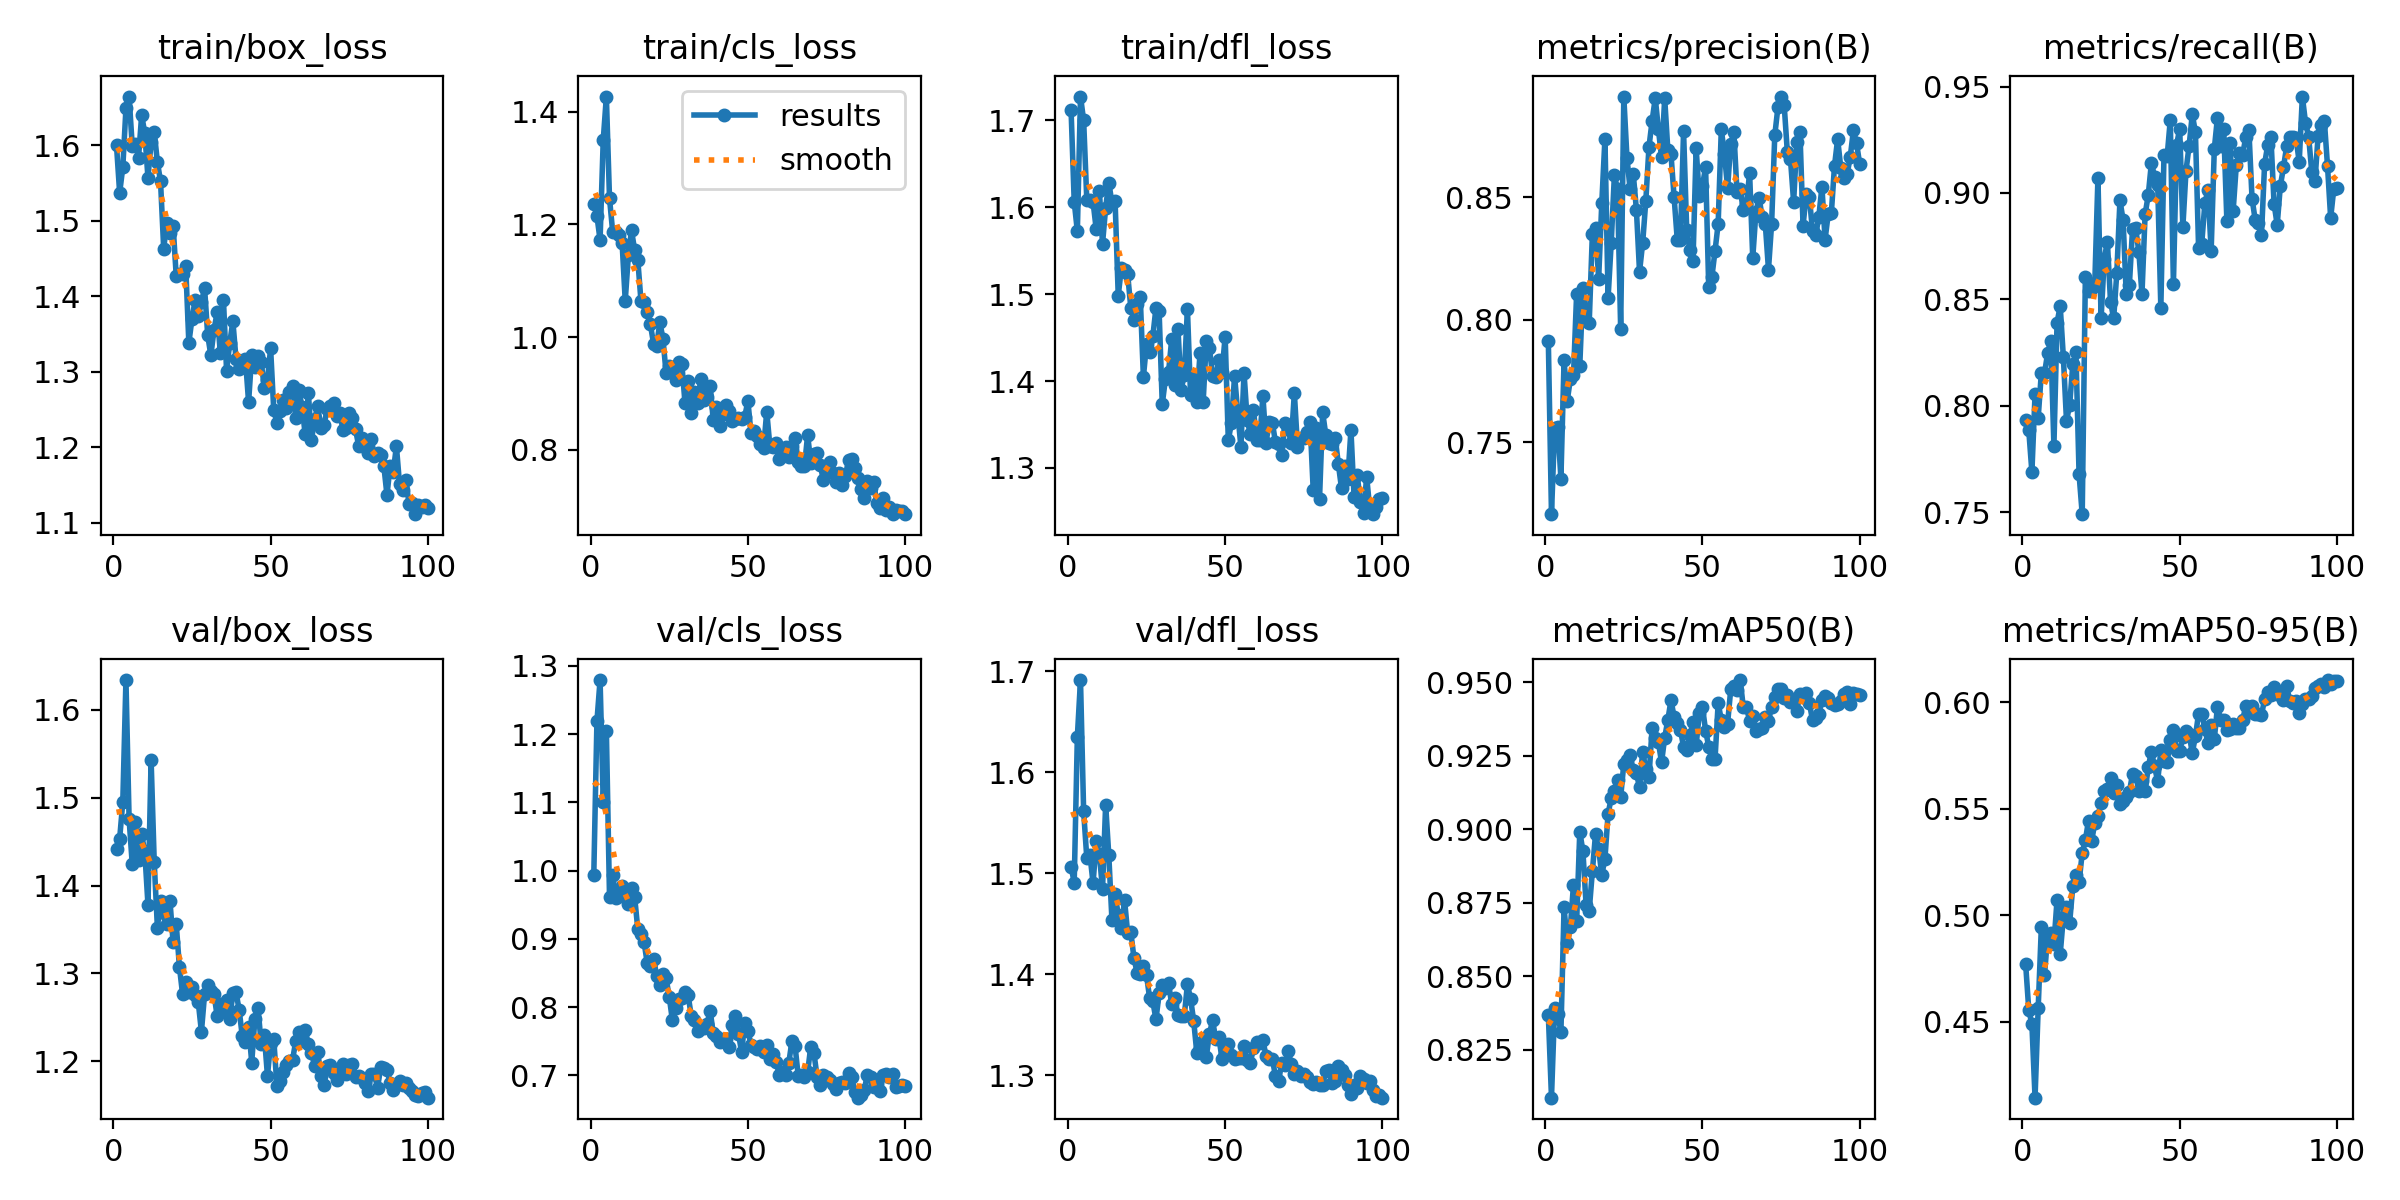

Source data for this figure (header and first rows):
epoch, time, train/box_loss, train/cls_loss, train/dfl_loss, metrics/precision(B), metrics/recall(B), metrics/mAP50(B), metrics/mAP50-95(B), val/box_loss, val/cls_loss, val/dfl_loss, lr/pg0, lr/pg1, lr/pg2
1, 6.219, 1.599, 1.236, 1.712, 0.7913, 0.7934, 0.8369, 0.4772, 1.442, 0.9936, 1.507, 0.0005421, 0.0005421, 0.0005421
2, 11.63, 1.537, 1.215, 1.606, 0.7207, 0.7886, 0.8088, 0.4556, 1.453, 1.219, 1.491, 0.001087, 0.001087, 0.001087
3, 17.1, 1.571, 1.172, 1.572, 0.7557, 0.7689, 0.8393, 0.4487, 1.495, 1.279, 1.635, 0.001621, 0.001621, 0.001621
4, 22.7, 1.648, 1.349, 1.727, 0.7564, 0.8054, 0.8372, 0.4143, 1.634, 1.101, 1.691, 0.001617, 0.001617, 0.001617
5, 28.12, 1.664, 1.427, 1.7, 0.7352, 0.7944, 0.8311, 0.4563, 1.476, 1.205, 1.561, 0.001601, 0.001601, 0.001601
6, 33.55, 1.599, 1.246, 1.609, 0.7834, 0.8154, 0.8735, 0.4943, 1.424, 0.9621, 1.515, 0.001584, 0.001584, 0.001584
7, 39.14, 1.601, 1.187, 1.609, 0.7669, 0.8152, 0.8612, 0.4717, 1.473, 0.9939, 1.519, 0.001568, 0.001568, 0.001568
8, 44.59, 1.583, 1.187, 1.606, 0.7757, 0.8247, 0.8667, 0.4902, 1.429, 0.9596, 1.49, 0.001551, 0.001551, 0.001551
9, 50.02, 1.64, 1.181, 1.575, 0.7774, 0.8305, 0.8812, 0.4914, 1.458, 0.9638, 1.532, 0.001535, 0.001535, 0.001535
10, 55.44, 1.615, 1.168, 1.619, 0.8107, 0.7812, 0.8687, 0.4866, 1.438, 0.9769, 1.519, 0.001518, 0.001518, 0.001518
11, 60.83, 1.557, 1.065, 1.558, 0.7813, 0.8391, 0.8993, 0.5072, 1.378, 0.9616, 1.484, 0.001502, 0.001502, 0.001502
12, 66.22, 1.603, 1.145, 1.599, 0.8129, 0.8469, 0.8925, 0.4817, 1.543, 0.9517, 1.568, 0.001485, 0.001485, 0.001485
13, 71.57, 1.617, 1.189, 1.628, 0.7995, 0.823, 0.8744, 0.4991, 1.426, 0.9744, 1.518, 0.001469, 0.001469, 0.001469
14, 76.96, 1.578, 1.154, 1.605, 0.7988, 0.793, 0.8724, 0.5036, 1.352, 0.9613, 1.454, 0.001452, 0.001452, 0.001452
15, 82.32, 1.552, 1.137, 1.607, 0.8348, 0.8003, 0.8857, 0.4962, 1.382, 0.9141, 1.48, 0.001436, 0.001436, 0.001436
16, 87.72, 1.463, 1.064, 1.498, 0.8374, 0.8195, 0.8983, 0.5134, 1.369, 0.9073, 1.458, 0.001419, 0.001419, 0.001419
17, 93.14, 1.497, 1.062, 1.53, 0.8168, 0.8251, 0.8934, 0.5189, 1.356, 0.8952, 1.445, 0.001403, 0.001403, 0.001403
18, 98.54, 1.484, 1.045, 1.528, 0.8477, 0.7678, 0.8845, 0.5153, 1.382, 0.8643, 1.474, 0.001386, 0.001386, 0.001386
19, 104, 1.493, 1.023, 1.523, 0.8738, 0.7491, 0.89, 0.5292, 1.335, 0.861, 1.441, 0.00137, 0.00137, 0.00137
20, 109.4, 1.426, 0.9886, 1.484, 0.8089, 0.8605, 0.9053, 0.5351, 1.356, 0.8711, 1.442, 0.001353, 0.001353, 0.001353
21, 114.9, 1.429, 0.9845, 1.47, 0.8315, 0.8538, 0.9106, 0.5444, 1.308, 0.8462, 1.416, 0.001337, 0.001337, 0.001337
22, 120.3, 1.429, 1.027, 1.489, 0.8588, 0.8556, 0.9131, 0.5347, 1.277, 0.8321, 1.401, 0.00132, 0.00132, 0.00132
23, 125.8, 1.44, 0.9971, 1.496, 0.8532, 0.8576, 0.9168, 0.5434, 1.29, 0.8491, 1.401, 0.001304, 0.001304, 0.001304
24, 131.3, 1.338, 0.9357, 1.405, 0.7963, 0.9072, 0.9109, 0.5465, 1.279, 0.8421, 1.408, 0.001287, 0.001287, 0.001287
25, 136.7, 1.37, 0.9494, 1.443, 0.8908, 0.8411, 0.9224, 0.5525, 1.285, 0.8151, 1.399, 0.001271, 0.001271, 0.001271
26, 142.2, 1.395, 0.9442, 1.434, 0.8661, 0.869, 0.9235, 0.5584, 1.275, 0.7806, 1.376, 0.001254, 0.001254, 0.001254
27, 147.7, 1.373, 0.9235, 1.451, 0.8533, 0.8771, 0.9252, 0.5591, 1.267, 0.7986, 1.373, 0.001238, 0.001238, 0.001238
28, 153.3, 1.392, 0.9563, 1.484, 0.8595, 0.8489, 0.9202, 0.5646, 1.234, 0.8126, 1.355, 0.001221, 0.001221, 0.001221
29, 158.6, 1.411, 0.9529, 1.48, 0.8449, 0.8411, 0.9191, 0.5571, 1.276, 0.813, 1.381, 0.001205, 0.001205, 0.001205
30, 164.4, 1.348, 0.8831, 1.373, 0.8196, 0.8624, 0.9143, 0.5611, 1.287, 0.8227, 1.39, 0.001188, 0.001188, 0.001188
31, 170, 1.321, 0.9216, 1.402, 0.8314, 0.8966, 0.9264, 0.5522, 1.28, 0.8178, 1.387, 0.001172, 0.001172, 0.001172
32, 175.5, 1.355, 0.8648, 1.41, 0.8485, 0.8872, 0.9205, 0.5536, 1.277, 0.7868, 1.391, 0.001155, 0.001155, 0.001155
33, 181.1, 1.378, 0.9033, 1.448, 0.8704, 0.8525, 0.9178, 0.5552, 1.252, 0.782, 1.37, 0.001139, 0.001139, 0.001139
34, 186.5, 1.325, 0.8833, 1.395, 0.8811, 0.8569, 0.9345, 0.5577, 1.266, 0.765, 1.376, 0.001122, 0.001122, 0.001122
35, 192, 1.395, 0.9251, 1.46, 0.8903, 0.883, 0.9312, 0.5663, 1.259, 0.7705, 1.36, 0.001106, 0.001106, 0.001106
36, 197.4, 1.301, 0.8892, 1.39, 0.8777, 0.8835, 0.9297, 0.5655, 1.27, 0.7691, 1.358, 0.001089, 0.001089, 0.001089
37, 202.8, 1.338, 0.8944, 1.407, 0.8661, 0.8725, 0.9228, 0.5584, 1.248, 0.7757, 1.358, 0.001073, 0.001073, 0.001073
38, 208.2, 1.367, 0.9134, 1.483, 0.8903, 0.8525, 0.9312, 0.5631, 1.277, 0.7947, 1.39, 0.001056, 0.001056, 0.001056
39, 213.6, 1.317, 0.8522, 1.383, 0.8692, 0.89, 0.9372, 0.5583, 1.279, 0.7616, 1.376, 0.00104, 0.00104, 0.00104
40, 219, 1.303, 0.8767, 1.407, 0.8675, 0.899, 0.9439, 0.5694, 1.259, 0.7581, 1.354, 0.001023, 0.001023, 0.001023
41, 224.5, 1.311, 0.8427, 1.376, 0.8498, 0.9141, 0.9382, 0.5767, 1.228, 0.7491, 1.322, 0.001007, 0.001007, 0.001007
42, 230, 1.317, 0.8627, 1.432, 0.8326, 0.9077, 0.9363, 0.5698, 1.222, 0.7534, 1.327, 0.0009904, 0.0009904, 0.0009904
43, 235.4, 1.259, 0.8802, 1.376, 0.8327, 0.9039, 0.9337, 0.5628, 1.24, 0.7539, 1.334, 0.0009739, 0.0009739, 0.0009739
44, 240.8, 1.322, 0.8694, 1.446, 0.8768, 0.8459, 0.9282, 0.5774, 1.199, 0.7413, 1.318, 0.0009574, 0.0009574, 0.0009574
45, 246.2, 1.306, 0.8506, 1.438, 0.8367, 0.918, 0.927, 0.5721, 1.249, 0.7739, 1.341, 0.0009409, 0.0009409, 0.0009409
46, 251.6, 1.321, 0.8548, 1.406, 0.8284, 0.9172, 0.932, 0.5717, 1.26, 0.7872, 1.354, 0.0009244, 0.0009244, 0.0009244
47, 257.1, 1.313, 0.8562, 1.405, 0.824, 0.9342, 0.9364, 0.582, 1.22, 0.761, 1.336, 0.0009078, 0.0009078, 0.0009078
48, 262.5, 1.278, 0.8543, 1.424, 0.8699, 0.8571, 0.9286, 0.587, 1.23, 0.7347, 1.338, 0.0008913, 0.0008913, 0.0008913
49, 267.9, 1.289, 0.8586, 1.41, 0.8503, 0.9226, 0.9394, 0.5772, 1.183, 0.7765, 1.316, 0.0008748, 0.0008748, 0.0008748
50, 273.4, 1.331, 0.8866, 1.451, 0.8545, 0.9302, 0.9417, 0.577, 1.221, 0.7653, 1.32, 0.0008583, 0.0008583, 0.0008583
51, 279.1, 1.249, 0.8292, 1.332, 0.8623, 0.8839, 0.9336, 0.5835, 1.226, 0.745, 1.33, 0.0008418, 0.0008418, 0.0008418
52, 284.6, 1.232, 0.8338, 1.352, 0.8132, 0.9104, 0.9282, 0.5865, 1.172, 0.741, 1.32, 0.0008253, 0.0008253, 0.0008253
53, 290.4, 1.248, 0.8241, 1.406, 0.8174, 0.9223, 0.9238, 0.5849, 1.178, 0.7388, 1.316, 0.0008088, 0.0008088, 0.0008088
54, 295.9, 1.262, 0.8097, 1.364, 0.828, 0.9369, 0.9238, 0.5761, 1.188, 0.7429, 1.317, 0.0007923, 0.0007923, 0.0007923
55, 301.4, 1.251, 0.8035, 1.324, 0.839, 0.9285, 0.9429, 0.584, 1.196, 0.7348, 1.317, 0.0007758, 0.0007758, 0.0007758
56, 306.7, 1.273, 0.8679, 1.409, 0.8776, 0.8743, 0.9372, 0.5945, 1.201, 0.7442, 1.329, 0.0007593, 0.0007593, 0.0007593
57, 312.2, 1.281, 0.8062, 1.356, 0.8676, 0.876, 0.9348, 0.5946, 1.202, 0.7246, 1.315, 0.0007428, 0.0007428, 0.0007428
58, 317.6, 1.239, 0.8044, 1.339, 0.8538, 0.8952, 0.936, 0.5874, 1.223, 0.731, 1.312, 0.0007263, 0.0007263, 0.0007263
59, 323, 1.275, 0.8114, 1.367, 0.8718, 0.9014, 0.9476, 0.5806, 1.233, 0.7204, 1.327, 0.0007098, 0.0007098, 0.0007098
60, 328.7, 1.253, 0.783, 1.332, 0.8765, 0.8728, 0.9488, 0.5893, 1.223, 0.7005, 1.333, 0.0006933, 0.0006933, 0.0006933
... 40 more rows
